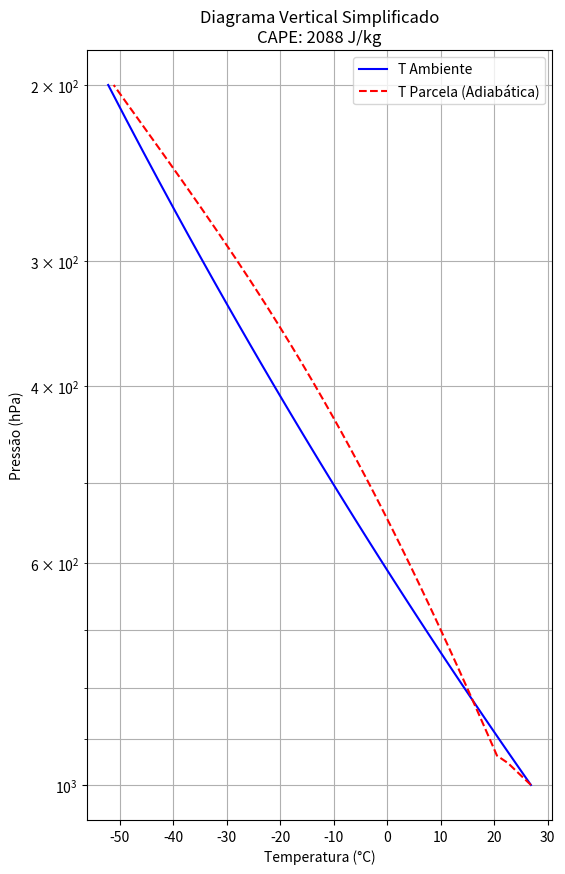

Python code for this plot:
import numpy as np
import pandas as pd
import matplotlib.pyplot as plt

"""
MÓDULO DE CONVECÇÃO E INSTABILIDADE ATMOSFÉRICA
===============================================

Calcula índices de instabilidade termodinâmica que indicam o potencial
para tempestades severas. Foca principalmente no CAPE (Convective Available Potential Energy)
e CIN (Convective Inhibition).

A atmosfera do Sul do Brasil em primavera/verão é caracterizada por alto CAPE
trazido pelo Jato de Baixos Níveis (JBN) da Amazônia, encontrando ar frio.

Fórmulas baseadas em parcel theory (teoria da parcela).

[redacted]
DATA: 2024
"""

class AnalisadorInstabilidade:
    def __init__(self):
        self.g = 9.81  # Gravidade (m/s^2)
        self.cp = 1005.0 # Calor específico ar seco (J/kg K)
        self.R_d = 287.05 # Constante gás ar seco
        self.R_v = 461.5 # Constante vapor
        self.epsilon = self.R_d / self.R_v
        
    def _pressao_vapor_saturacao(self, temperatura_k):
        """Equação de Tetens/Magnus para Es."""
        temp_c = temperatura_k - 273.15
        es = 6.112 * np.exp((17.67 * temp_c) / (temp_c + 243.5))
        return es # hPa

    def _razao_mistura_saturacao(self, pressao_hpa, temperatura_k):
        es = self._pressao_vapor_saturacao(temperatura_k)
        ws = self.epsilon * (es / (pressao_hpa - es))
        return ws # kg/kg

    def _adiabatica_umida_gradiente(self, p, t):
        """Calcula o gradiente adiabático úmido (dT/dp)_m."""
        ws = self._razao_mistura_saturacao(p, t)
        
        numerador = 1.0 + (self.bruto_calor_latente(t) * ws) / (self.R_d * t)
        denominador = 1.0 + (self.bruto_calor_latente(t)**2 * ws) / (self.cp * self.R_v * t**2)
        
        dt_dp = (self.R_d * t / (self.cp * p)) * (numerador / denominador)
        return dt_dp

    def bruto_calor_latente(self, temp_k):
        """Calor latente de vaporização (dependente de T)."""
        temp_c = temp_k - 273.15
        val = 2.501e6 - 2370 * temp_c
        return val

    def levantar_parcela(self, p_superficie, t_superficie, td_superficie, perfil_p):
        """
        Simula a elevação de uma parcela de ar desde a superfície.
        T_parcela segue adiabática seca até NCL, depois adiabática úmida.
        """
        t_parcela = []
        
        # 1. Encontrar Nível de Condensação por Levantamento (LCL)
        # Aproximação de Espy
        ts_c = t_superficie - 273.15
        td_c = td_superficie - 273.15
        t_lcl_c = td_c - (0.0024 * (ts_c - td_c)) # Em T, não Z
        # Mas precisamos da Pressão do LCL
        # T_lcl = T_sfc - 9.8 * z_lcl (aproximadamente)
        # Melhor usar iterativo simples:
        
        curr_t = t_superficie
        curr_td = td_superficie # TD varia menos com pressão na seca (mix ratio constante)
        
        # Estado atual da parcela
        estado = "SECA"
        
        t_parcela_vals = []
        
        # Assumindo perfil_p ordenado decrescente (superficie -> topo)
        for p in perfil_p:
            if p >= p_superficie:
                # Ainda na superfície ou abaixo (ignorar)
                t_parcela_vals.append(curr_t) # Placeholder ou real T
                continue
                
            # Calcular passo de pressão
            # Nota: Implementação rigorosa exigiria integração fina step-by-step
            # Aqui vamos fazer uma aproximação baseada em intervalos do perfil fornecido
            
            # Se for o primeiro nivel acima da sup, aproximar
            prev_p = p_superficie if len(t_parcela_vals) <= 1 else perfil_p[len(t_parcela_vals)-1]
            dp = p - prev_p # Negativo
            
            if estado == "SECA":
                # Adiabática Seca: Theta constante
                # T = T0 * (P/P0)^(R/Cp)
                t_pot = curr_t * (1000/prev_p)**0.286
                new_t = t_pot * (p/1000)**0.286
                
                # Check saturação (T_parc < T_dewpoint?)
                # Dewpoint na adiabática seca cai ~2K/km, Tparcela cai ~10K/km
                # Razão de mistura w é constante
                # w = w_sfc
                w_parc = self._razao_mistura_saturacao(prev_p, curr_td) # w conservado
                ws_at_new_t = self._razao_mistura_saturacao(p, new_t)
                
                if w_parc >= ws_at_new_t:
                    estado = "UMIDA"
                    curr_t = new_t # Ponto de cruzamento
                else:
                    curr_t = new_t
            
            if estado == "UMIDA":
                # Adiabática Úmida: Integração numérica simplificada
                dt_dp = self._adiabatica_umida_gradiente(prev_p, curr_t)
                curr_t = curr_t + dt_dp * dp
                
            t_parcela_vals.append(curr_t)
            
        # Ajustar comprimento
        # Como loop acima pode pular p_superficie se não estiver na lista exata
        # Vamos fazer interpolação se necessário
        # Para simplificar este código demonstrativo, retornamos array de mesmo tamanho
        # Assumindo que perfil_p começa em p_sup
        
        return np.array(t_parcela_vals)

    def calcular_cape_cin(self, perfil_p, perfil_t_amb, perfil_t_parc):
        """
        Calcula CAPE e CIN integrando a área positiva e negativa entre T_parcela e T_ambiente no diagrama Skew-T.
        
        CAPE = Integ (g * (Tp - Te) / Te) dz
        Usamos equação hidrostática dp = -rho g dz => dz = -dp/(rho g)
        CAPE = Integ - (Tp - Te) / Te * (dp/rho) = Integ R_d * (Tp - Te) * dlnP
        
        Simplificação: CAPE = Soma [ R_d * (Tp - Te) * ln(p1/p2) ] para camadas onde Tp > Te
        """
        cape = 0.0
        cin = 0.0
        
        for i in range(len(perfil_p) - 1):
            p1 = perfil_p[i]
            p2 = perfil_p[i+1] # menor que p1
            
            # Camada média
            tp_mean = (perfil_t_parc[i] + perfil_t_parc[i+1]) / 2.0
            te_mean = (perfil_t_amb[i] + perfil_t_amb[i+1]) / 2.0
            
            # Se Tp > Te -> Empuxo positivo (CAPE)
            # Se Tp < Te -> Empuxo negativo (CIN)
            
            dif_t = tp_mean - te_mean
            
            # Log pressure thickness
            d_ln_p = np.log(p1 / p2) # Positivo pois p1 > p2
            
            # Energia da camada (J/kg)
            energia = self.R_d * dif_t * d_ln_p
            
            if dif_t > 0:
                cape += energia
            else:
                cin += abs(energia) # CIN geralmente expresso como positivo ou negativo, aqui magnitude
                
        return cape, cin

    def diagnostico_tempestade(self, cape, cin):
        """Interpreta os valores."""
        nivel_cape = "Estável"
        if cape > 500: nivel_cape = "Instabilidade Marginal"
        if cape > 1500: nivel_cape = "Instabilidade Moderada"
        if cape > 2500: nivel_cape = "Instabilidade Alta (Risco Severo)"
        
        inibicao = "Sem inibição"
        if cin > 50: inibicao = "Inibição de disparo"
        if cin > 200: inibicao = "Capping Inversion Forte (Difícil estourar)"
        
        return f"CAPE: {cape:.0f} J/kg ({nivel_cape}) | CIN: {cin:.0f} J/kg ({inibicao})"

# ==============================================================================
# SELF-TEST
# ==============================================================================
if __name__ == "__main__":
    print("Iniciando Análise de Instabilidade (CAPE/CIN)...")
    
    analisador = AnalisadorInstabilidade()
    
    # 1. Definir um perfil vertical sintético (tipo sondagem)
    # Superficie: 1000 hPa
    # Atmosfera Condicionalmente Instável
    
    niveis = np.linspace(1000, 200, 50) # hPa
    
    # Perfil T ambiente: Decai 6.5 K/km (Padrão)
    # T(p) aprox T0 * (p/p0)^(R*gamma/g)
    # Vamos fazer linear simples em Log-P para teste
    t_sup = 300.0 # 27C (Quente e úmido - Verão RS)
    td_sup = 295.0 # 22C (Muito úmido)
    
    # T ambiente cai rápido
    t_amb = t_sup * (niveis/1000)**(0.19) # Expoente ajustado para "frio" em altitude
    
    # Simular Parcela
    # Nota: Precisamos passar vetores alinhados
    t_parcela = analisador.levantar_parcela(1000, t_sup, td_sup, niveis)
    
    # Cálculo
    cape, cin = analisador.calcular_cape_cin(niveis, t_amb, t_parcela)
    
    print("\nResultados da Sondagem Sintética:")
    print(f"Temperatura Superfície: {t_sup-273.15:.1f}°C")
    print(f"Ponto de Orvalho Superfície: {td_sup-273.15:.1f}°C")
    print("-" * 30)
    print(analisador.diagnostico_tempestade(cape, cin))
    
    # Plotar sondagem simplificada (Diagrama Stuve simples)
    plt.figure(figsize=(6, 10))
    plt.plot(t_amb - 273.15, niveis, 'b-', label='T Ambiente')
    plt.plot(t_parcela - 273.15, niveis, 'r--', label='T Parcela (Adiabática)')
    plt.gca().invert_yaxis()
    plt.yscale('log')
    plt.title(f'Diagrama Vertical Simplificado\nCAPE: {cape:.0f} J/kg')
    plt.ylabel('Pressão (hPa)')
    plt.xlabel('Temperatura (°C)')
    plt.grid(True, which="both", ls="-")
    plt.legend()
    print("Gráfico de sondagem gerado (memória).")
    
    # Teste de robustez: atmosfera estável
    print("\nTeste Atmosfera Estável (Inverno):")
    t_sup_frio = 285.0 # 12C
    t_amb_frio = t_sup_frio * (niveis/1000)**0.1 # Inversão ou isotermia leve
    t_parc_frio = analisador.levantar_parcela(1000, t_sup_frio, 275.0, niveis)
    cape_frio, cin_frio = analisador.calcular_cape_cin(niveis, t_amb_frio, t_parc_frio)
    print(analisador.diagnostico_tempestade(cape_frio, cin_frio))
